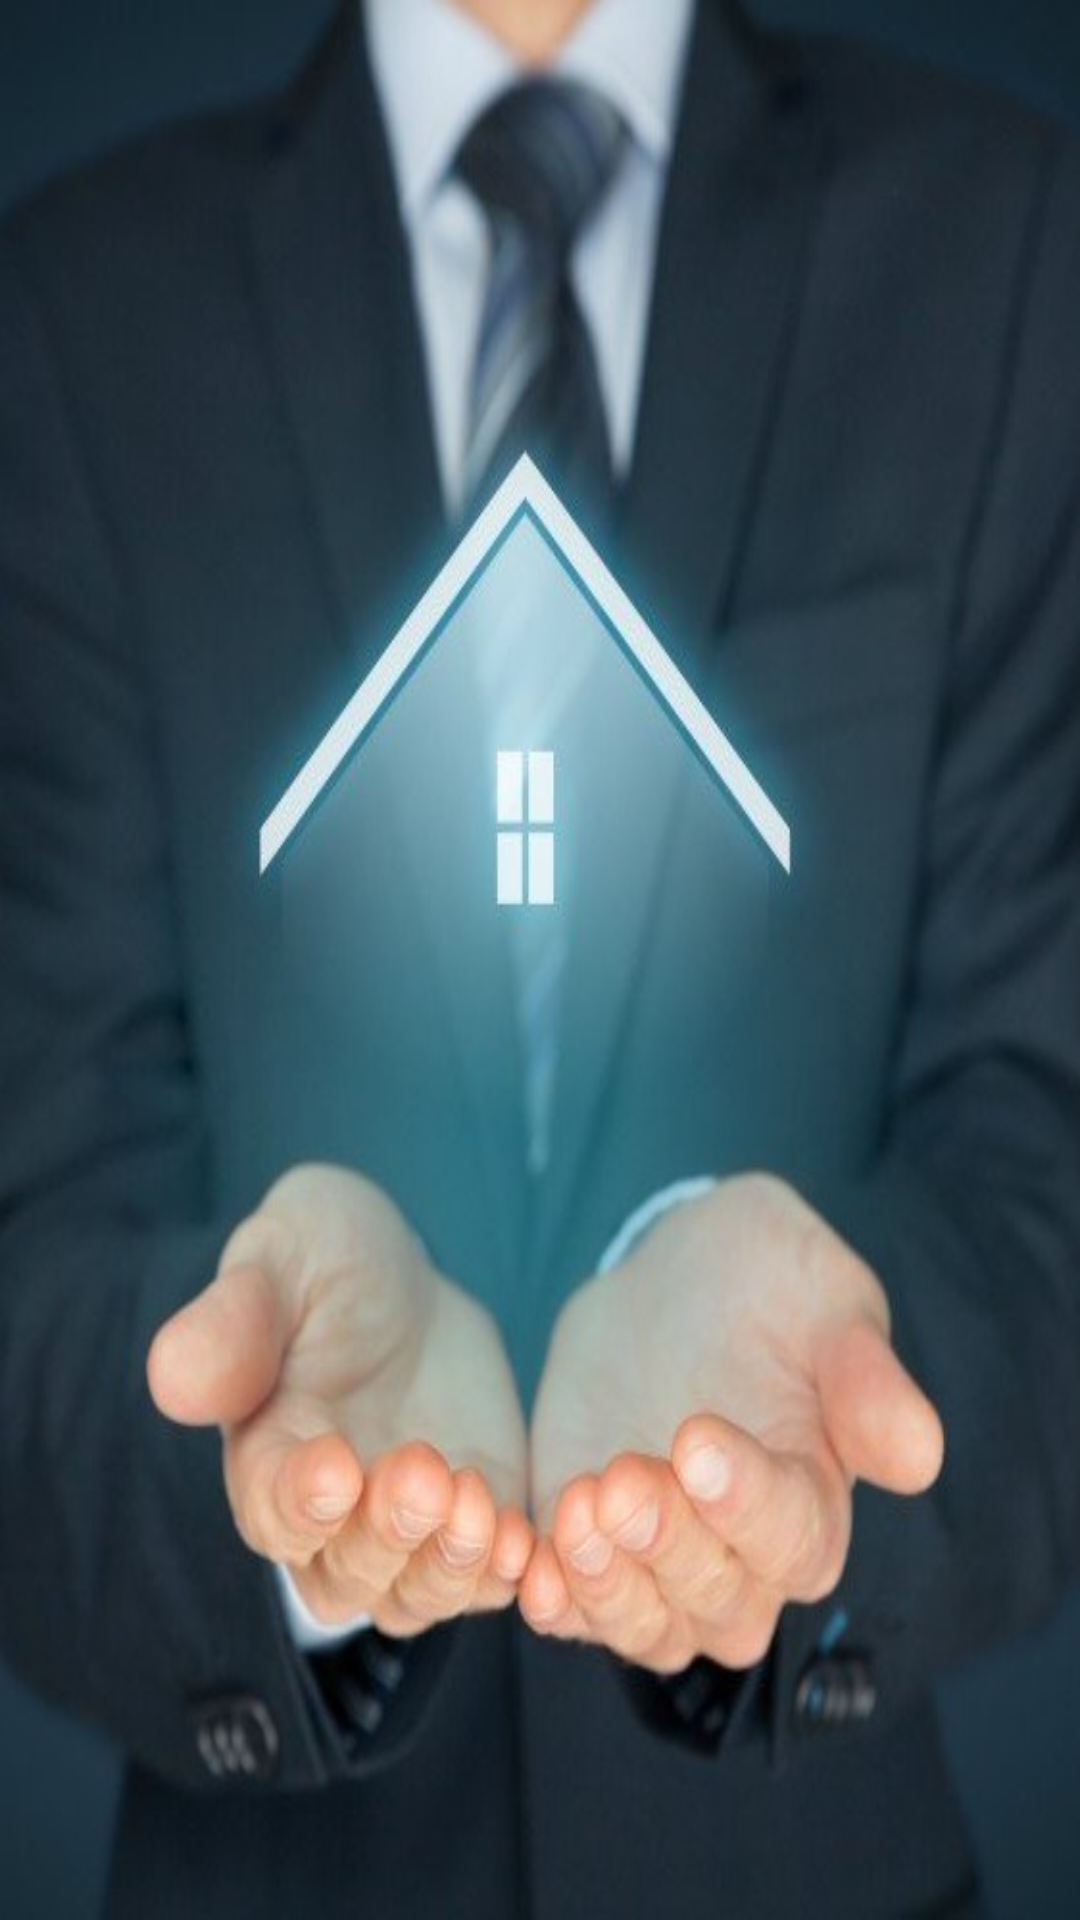

Android layout source for this screen:
<!-- AndroidManifest.xml: application theme Theme.PropertyManagement -->
<!-- res/layout/activity_splash.xml -->
<RelativeLayout android:layout_width="match_parent"
    android:layout_height="match_parent"
    xmlns:android="http://schemas.android.com/apk/res/android">

    <ImageView
        android:layout_width="match_parent"
        android:layout_height="match_parent"
        android:src="@drawable/splash"
        android:scaleType="fitXY"/>

    <ProgressBar
        android:layout_width="wrap_content"
        android:layout_height="wrap_content"
        android:indeterminate="true"
        android:layout_centerHorizontal="true"
        android:layout_marginTop="350dp"
        />
</RelativeLayout>
<!-- resources referenced by this layout -->
<resources>
  <!-- drawable splash: jpg bitmap (drawable, 43673 bytes) -->
  <style name="Theme.PropertyManagement" parent="Theme.MaterialComponents.Light.NoActionBar">
          <item name="android:windowNoTitle">true</item>
          
          <item name="colorPrimary">@color/green_logo_dark</item>
          <item name="colorPrimaryVariant">@color/purple_700</item>
          <item name="colorOnPrimary">@color/white</item>
          
          <item name="colorSecondary">@color/green_logo_dark</item>
          <item name="colorSecondaryVariant">@color/teal_700</item>
          <item name="colorOnSecondary">@color/black</item>
          
          <item name="android:statusBarColor" tools:targetApi="l">?attr/colorPrimaryVariant</item>
  
          
  
          <item name="colorControlNormal">@color/transparent</item>
  
          <item name="colorControlHighlight">#FF0000</item>
  
  
  
          
          
          
      </style>
  <color name="green_logo_dark">#668C60</color>
  <color name="purple_700">#FF3700B3</color>
  <color name="white">#FFFFFFFF</color>
  <color name="teal_700">#FF018786</color>
  <color name="black">#FF000000</color>
  <color name="transparent">#FFFFFFFF</color>
</resources>
